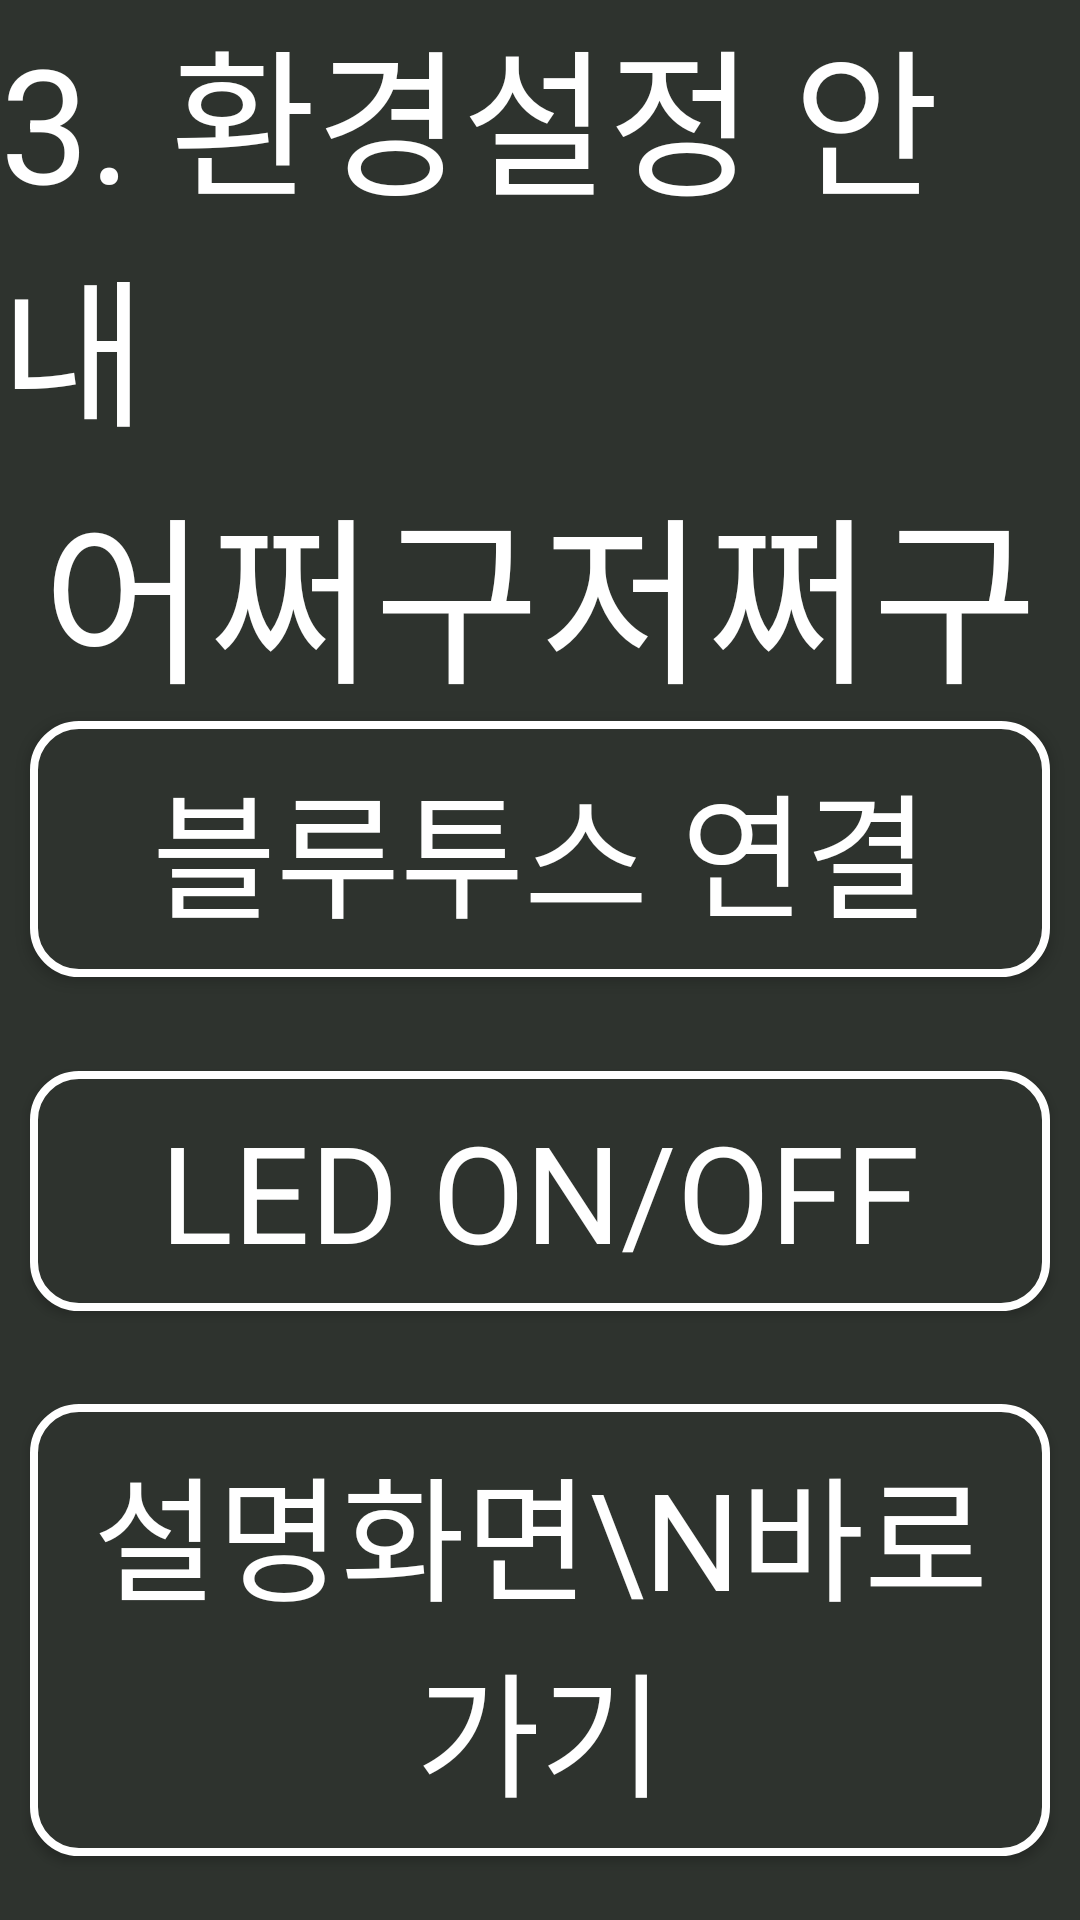

Produce the Android XML layout that renders to this screen, including the resource entries it uses.
<!-- AndroidManifest.xml: application theme Theme.Follow_Stick_52 -->
<!-- res/layout/activity_setting_guide_fpage.xml -->
<?xml version="1.0" encoding="utf-8"?>
<android.support.constraint.ConstraintLayout xmlns:android="http://schemas.android.com/apk/res/android"
    xmlns:app="http://schemas.android.com/apk/res-auto"
    xmlns:tools="http://schemas.android.com/tools"
    android:layout_width="match_parent"
    android:layout_height="match_parent"
    android:background="#2E332E"
    tools:ignore="MissingConstraints"
    tools:context=".settingGuideFPage">

    // 3. 환경설정 안내
    <TextView
        android:id="@+id/graphic"
        android:layout_width="wrap_content"
        android:layout_height="wrap_content"

        android:text="3. 환경설정 안내"
        android:textSize="53dp"

        android:textColor="@color/white"

        app:layout_constraintLeft_toLeftOf="parent"
        app:layout_constraintRight_toRightOf="parent"
        app:layout_constraintVertical_bias="0"/>

    // 환경설정 안내 텍스트
    <TextView
        android:id="@+id/story"
        android:layout_width="wrap_content"
        android:layout_height="wrap_content"

        android:text="어쩌구저쩌구"
        android:textSize="60dp"

        android:textColor="@color/white"

        app:layout_constraintLeft_toLeftOf="parent"
        app:layout_constraintRight_toRightOf="parent"
        app:layout_constraintTop_toBottomOf="@+id/graphic"
        app:layout_constraintBottom_toTopOf="@id/btConnbtn"/>

    // 블루투스 연결 버튼
    <Button
        android:id="@+id/btConnbtn"
        android:layout_width="match_parent"
        android:layout_height="wrap_content"

        android:text="블루투스 연결"
        android:textSize="45dp"

        android:textColor="@color/white"
        android:background="@drawable/btncss"
        android:layout_margin="10dp"
        android:padding="10dp"

        app:layout_constraintBottom_toTopOf="@id/ledbtn"
        app:layout_constraintTop_toBottomOf="@id/btConnbtn"
        app:layout_constraintLeft_toLeftOf="parent"
        app:layout_constraintRight_toRightOf="parent"
        app:layout_constraintVertical_bias="0.5" />

    // LED ON/OFF 버튼
    <Button
        android:id="@+id/ledbtn"
        android:layout_width="match_parent"
        android:layout_height="wrap_content"

        android:text="LED ON/OFF"
        android:textSize="45dp"

        android:background="@drawable/btncss"
        android:layout_margin="10dp"
        android:textColor="@color/white"
        android:padding="10dp"

        app:layout_constraintLeft_toLeftOf="parent"
        app:layout_constraintRight_toRightOf="parent"
        app:layout_constraintTop_toBottomOf="@id/btConnbtn"
        app:layout_constraintBottom_toTopOf="@id/backbtn"/>

    // 설명화면 바로가기 버튼
    <Button
        android:id="@+id/backbtn"
        android:layout_width="match_parent"
        android:layout_height="wrap_content"

        android:text="설명화면\n바로가기"
        android:textSize="45dp"

        android:background="@drawable/btncss"
        android:layout_margin="10dp"
        android:textColor="@color/white"
        android:padding="10dp"

        app:layout_constraintLeft_toLeftOf="parent"
        app:layout_constraintRight_toRightOf="parent"
        app:layout_constraintTop_toBottomOf="@id/ledbtn"
        app:layout_constraintBottom_toBottomOf="parent" />

</android.support.constraint.ConstraintLayout>
<!-- resources referenced by this layout -->
<resources>
  <!-- drawable btncss (drawable) -->
  <?xml version="1.0" encoding="utf-8"?>
  
  <shape xmlns:android="http://schemas.android.com/apk/res/android"
      >
      //버튼 내부 색상
      <solid android:color="#2E332E" />
  
      //테두리 설정 두께, 색상
      <stroke
          android:width="2.5dp"
          android:color="@android:color/white" />
  
      //버튼 둥근 사각형
      <corners
          android:radius="15dp"/>
  
  </shape>
  <style name="Theme.Follow_Stick_52" parent="Theme.AppCompat.Light.DarkActionBar">
          
          <item name="colorPrimary">@color/purple_500</item>
          <item name="colorPrimaryDark">@color/purple_700</item>
          <item name="colorAccent">@color/teal_200</item>
          
          <item name="windowNoTitle">true</item>
          <item name="fontFamily">@font/koddiudongothicextrabold</item>
      </style>
  <!-- not gathered from this repository: default colours our renderer supplied (Android Studio template values) -->
  <color name="purple_500">#FF6200EE</color>
  <color name="purple_700">#FF3700B3</color>
  <color name="teal_200">#FF03DAC5</color>
  <color name="white">#FFFFFFFF</color>
</resources>
